pico-8 play session: no input (idle)

[t = 1 s] idle ~1s (no d-pad/buttons)
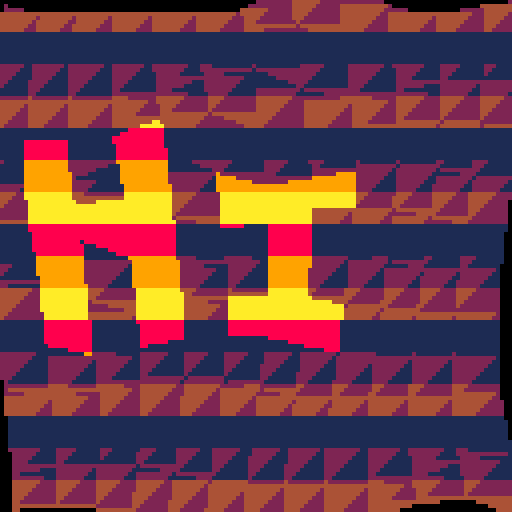
[t = 2 s] idle ~2s (no d-pad/buttons)
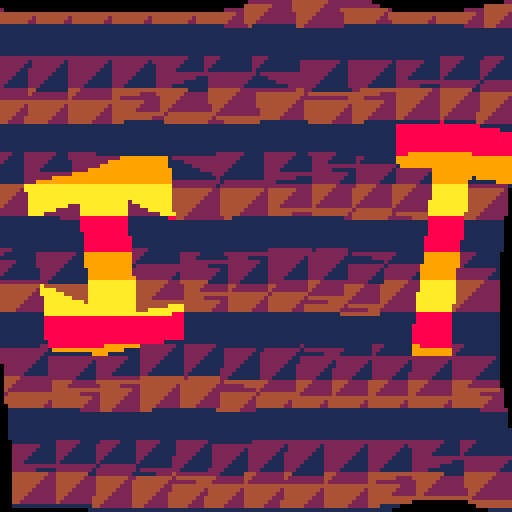
[t = 4 s] idle ~4s (no d-pad/buttons)
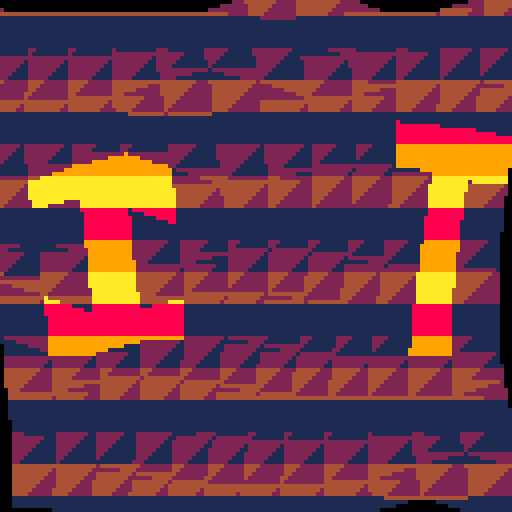
[t = 6 s] idle ~6s (no d-pad/buttons)
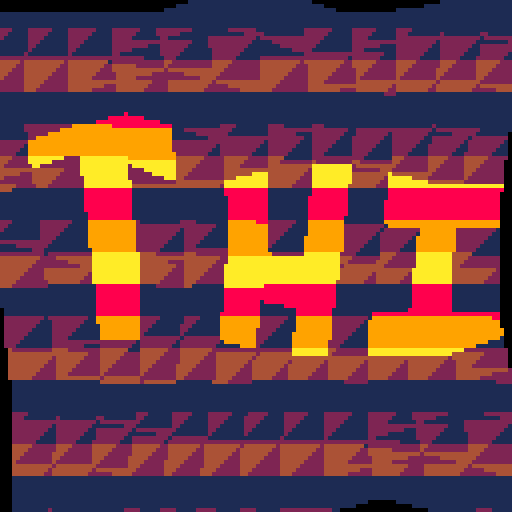
[t = 8 s] idle ~8s (no d-pad/buttons)
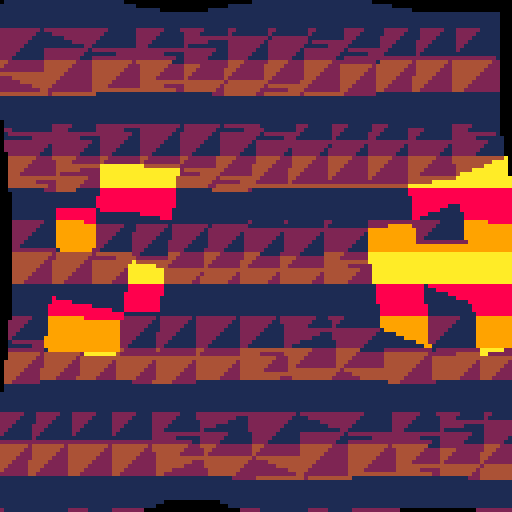

pico-8 cartridge
version 8
__lua__
--scrolling text wavy pannel
--pico-8 doodle by trasevol_dog


r=rnd
palt(0,false)

drk={[0]=0,0,1,1,2,1,5,6,2,4,9,3,1,1,2}

cls()

str="���!p\73\67\79-8 d\79\79\68\76\69!���"
str="�!hi this is a pico-8 doodle!�"
str="�!h\73 t\72\73\83 i\83 \65 pico-8 doodle!�"

print(str,1,3,7)
memcpy(0x0,0x6000,0x1000)

t=0
function _draw()
 cls()

 t+=0.01

 w=12

 for i=0,(w-1) do
 for j=0,(w-1) do
  local sx=(flr(t*20))%#str*4
  local c=sget(i+sx,j)
 
  local x={}
  local y={}
  for k=1,4 do
   local l=k-1
   x[k]=(i+l%2)*128/w
   y[k]=(j+flr(l/2))*128/w
   
   x[k]=x[k]+4*cos(t+x[k]/10+y[k]/10)
   y[k]=y[k]+4*sin(t+0.62+x[k]/10+y[k]/10)

  end
  
  trifill(x[1],y[1],x[2],y[2],x[3],y[3],c)
  trifill(x[2],y[2],x[3],y[3],x[4],y[4],c)
  
 end
 end
 
 --trifill(16,16,16,96,96,16,7)
 

end





function tri(x1,y1,x2,y2,x3,y3,c)
 line(x1,y1,x2,y2,c)
 line(x2,y2,x3,y3,c)
 line(x1,y1,x3,y3,c)
end


function trifill(x1,y1,x2,y2,x3,y3,c)
 
 local hy=max(y1,max(y2,y3))
 local hx
 if y1==hy then hx=x1
 elseif y2==hy then hx=x2
 else hx=x3 end
 
 local ly=min(y1,min(y2,y3))
 local lx
 if y1==ly then lx=x1
 elseif y2==ly then lx=x2
 else lx=x3 end
 
 local my=mid(y1,y2,y3)
 local mx
 if y1==my and x1~=hx and x1~=lx then mx=x1
 elseif y2==my and x2~=hx and x2~=lx then mx=x2
 else mx=x3 end
 
 
 local k=my-ly
 for i=0,k do
  local xa,xb,y
  y=ly+i
  xa=lx+(i/k)*(mx-lx)
  xb=lx+(i/(hy-ly))*(hx-lx)
  
  --if c>0 then c=flr(y/4+t*10)%3*2+8 end
  cc=flr(y/8+t*10)%3+8
  if c==0 then cc=drk[cc+4] end
  
  line(xa,y,xb,y,cc)
 end
 
 local k2=hy-my
 for i=0,k2 do
  local xa,xb,y
  y=my+i
  xa=mx+(i/k2)*(hx-mx)
  xb=lx+((i+k)/(hy-ly))*(hx-lx)
  
  cc=flr(y/8+t*10)%3+8
  if c==0 then cc=drk[drk[cc]] end
  
  line(xa,y,xb,y,cc)
 end

 --line(x1,y1,x2,y2,7)
 --line(x2,y2,x3,y3,7)
 --line(x1,y1,x3,y3,7)

end
__gfx__
00000000000000000000000000000000000000000000000000000000000000000000000000000000000000000000000000000000000000000000000000000000
00000000000000000000000000000000000000000000000000000000000000000000000000000000000000000000000000000000000000000000000000000000
00700700000000000000000000000000000000000000000000000000000000000000000000000000000000000000000000000000000000000000000000000000
00077000000000000000000000000000000000000000000000000000000000000000000000000000000000000000000000000000000000000000000000000000
00077000000000000000000000000000000000000000000000000000000000000000000000000000000000000000000000000000000000000000000000000000
00700700000000000000000000000000000000000000000000000000000000000000000000000000000000000000000000000000000000000000000000000000
00000000000000000000000000000000000000000000000000000000000000000000000000000000000000000000000000000000000000000000000000000000
00000000000000000000000000000000000000000000000000000000000000000000000000000000000000000000000000000000000000000000000000000000
00000000000000000000000000000000000000000000000000000000000000000000000000000000000000000000000000000000000000000000000000000000
00000000000000000000000000000000000000000000000000000000000000000000000000000000000000000000000000000000000000000000000000000000
00000000000000000000000000000000000000000000000000000000000000000000000000000000000000000000000000000000000000000000000000000000
00000000000000000000000000000000000000000000000000000000000000000000000000000000000000000000000000000000000000000000000000000000
00000000000000000000000000000000000000000000000000000000000000000000000000000000000000000000000000000000000000000000000000000000
00000000000000000000000000000000000000000000000000000000000000000000000000000000000000000000000000000000000000000000000000000000
00000000000000000000000000000000000000000000000000000000000000000000000000000000000000000000000000000000000000000000000000000000
00000000000000000000000000000000000000000000000000000000000000000000000000000000000000000000000000000000000000000000000000000000
00000000000000000000000000000000000000000000000000000000000000000000000000000000000000000000000000000000000000000000000000000000
00000000000000000000000000000000000000000000000000000000000000000000000000000000000000000000000000000000000000000000000000000000
00000000000000000000000000000000000000000000000000000000000000000000000000000000000000000000000000000000000000000000000000000000
00000000000000000000000000000000000000000000000000000000000000000000000000000000000000000000000000000000000000000000000000000000
00000000000000000000000000000000000000000000000000000000000000000000000000000000000000000000000000000000000000000000000000000000
00000000000000000000000000000000000000000000000000000000000000000000000000000000000000000000000000000000000000000000000000000000
00000000000000000000000000000000000000000000000000000000000000000000000000000000000000000000000000000000000000000000000000000000
00000000000000000000000000000000000000000000000000000000000000000000000000000000000000000000000000000000000000000000000000000000
00000000000000000000000000000000000000000000000000000000000000000000000000000000000000000000000000000000000000000000000000000000
00000000000000000000000000000000000000000000000000000000000000000000000000000000000000000000000000000000000000000000000000000000
00000000000000000000000000000000000000000000000000000000000000000000000000000000000000000000000000000000000000000000000000000000
00000000000000000000000000000000000000000000000000000000000000000000000000000000000000000000000000000000000000000000000000000000
00000000000000000000000000000000000000000000000000000000000000000000000000000000000000000000000000000000000000000000000000000000
00000000000000000000000000000000000000000000000000000000000000000000000000000000000000000000000000000000000000000000000000000000
00000000000000000000000000000000000000000000000000000000000000000000000000000000000000000000000000000000000000000000000000000000
00000000000000000000000000000000000000000000000000000000000000000000000000000000000000000000000000000000000000000000000000000000
00000000000000000000000000000000000000000000000000000000000000000000000000000000000000000000000000000000000000000000000000000000
00000000000000000000000000000000000000000000000000000000000000000000000000000000000000000000000000000000000000000000000000000000
00000000000000000000000000000000000000000000000000000000000000000000000000000000000000000000000000000000000000000000000000000000
00000000000000000000000000000000000000000000000000000000000000000000000000000000000000000000000000000000000000000000000000000000
00000000000000000000000000000000000000000000000000000000000000000000000000000000000000000000000000000000000000000000000000000000
00000000000000000000000000000000000000000000000000000000000000000000000000000000000000000000000000000000000000000000000000000000
00000000000000000000000000000000000000000000000000000000000000000000000000000000000000000000000000000000000000000000000000000000
00000000000000000000000000000000000000000000000000000000000000000000000000000000000000000000000000000000000000000000000000000000
00000000000000000000000000000000000000000000000000000000000000000000000000000000000000000000000000000000000000000000000000000000
00000000000000000000000000000000000000000000000000000000000000000000000000000000000000000000000000000000000000000000000000000000
00000000000000000000000000000000000000000000000000000000000000000000000000000000000000000000000000000000000000000000000000000000
00000000000000000000000000000000000000000000000000000000000000000000000000000000000000000000000000000000000000000000000000000000
00000000000000000000000000000000000000000000000000000000000000000000000000000000000000000000000000000000000000000000000000000000
00000000000000000000000000000000000000000000000000000000000000000000000000000000000000000000000000000000000000000000000000000000
00000000000000000000000000000000000000000000000000000000000000000000000000000000000000000000000000000000000000000000000000000000
00000000000000000000000000000000000000000000000000000000000000000000000000000000000000000000000000000000000000000000000000000000
00000000000000000000000000000000000000000000000000000000000000000000000000000000000000000000000000000000000000000000000000000000
00000000000000000000000000000000000000000000000000000000000000000000000000000000000000000000000000000000000000000000000000000000
00000000000000000000000000000000000000000000000000000000000000000000000000000000000000000000000000000000000000000000000000000000
00000000000000000000000000000000000000000000000000000000000000000000000000000000000000000000000000000000000000000000000000000000
00000000000000000000000000000000000000000000000000000000000000000000000000000000000000000000000000000000000000000000000000000000
00000000000000000000000000000000000000000000000000000000000000000000000000000000000000000000000000000000000000000000000000000000
00000000000000000000000000000000000000000000000000000000000000000000000000000000000000000000000000000000000000000000000000000000
00000000000000000000000000000000000000000000000000000000000000000000000000000000000000000000000000000000000000000000000000000000
00000000000000000000000000000000000000000000000000000000000000000000000000000000000000000000000000000000000000000000000000000000
00000000000000000000000000000000000000000000000000000000000000000000000000000000000000000000000000000000000000000000000000000000
00000000000000000000000000000000000000000000000000000000000000000000000000000000000000000000000000000000000000000000000000000000
00000000000000000000000000000000000000000000000000000000000000000000000000000000000000000000000000000000000000000000000000000000
00000000000000000000000000000000000000000000000000000000000000000000000000000000000000000000000000000000000000000000000000000000
00000000000000000000000000000000000000000000000000000000000000000000000000000000000000000000000000000000000000000000000000000000
00000000000000000000000000000000000000000000000000000000000000000000000000000000000000000000000000000000000000000000000000000000
00000000000000000000000000000000000000000000000000000000000000000000000000000000000000000000000000000000000000000000000000000000
00000000000000000000000000000000000000000000000000000000000000000000000000000000000000000000000000000000000000000000000000000000
00000000000000000000000000000000000000000000000000000000000000000000000000000000000000000000000000000000000000000000000000000000
00000000000000000000000000000000000000000000000000000000000000000000000000000000000000000000000000000000000000000000000000000000
00000000000000000000000000000000000000000000000000000000000000000000000000000000000000000000000000000000000000000000000000000000
00000000000000000000000000000000000000000000000000000000000000000000000000000000000000000000000000000000000000000000000000000000
00000000000000000000000000000000000000000000000000000000000000000000000000000000000000000000000000000000000000000000000000000000
00000000000000000000000000000000000000000000000000000000000000000000000000000000000000000000000000000000000000000000000000000000
00000000000000000000000000000000000000000000000000000000000000000000000000000000000000000000000000000000000000000000000000000000
00000000000000000000000000000000000000000000000000000000000000000000000000000000000000000000000000000000000000000000000000000000
00000000000000000000000000000000000000000000000000000000000000000000000000000000000000000000000000000000000000000000000000000000
00000000000000000000000000000000000000000000000000000000000000000000000000000000000000000000000000000000000000000000000000000000
00000000000000000000000000000000000000000000000000000000000000000000000000000000000000000000000000000000000000000000000000000000
00000000000000000000000000000000000000000000000000000000000000000000000000000000000000000000000000000000000000000000000000000000
00000000000000000000000000000000000000000000000000000000000000000000000000000000000000000000000000000000000000000000000000000000
00000000000000000000000000000000000000000000000000000000000000000000000000000000000000000000000000000000000000000000000000000000
00000000000000000000000000000000000000000000000000000000000000000000000000000000000000000000000000000000000000000000000000000000
00000000000000000000000000000000000000000000000000000000000000000000000000000000000000000000000000000000000000000000000000000000
00000000000000000000000000000000000000000000000000000000000000000000000000000000000000000000000000000000000000000000000000000000
00000000000000000000000000000000000000000000000000000000000000000000000000000000000000000000000000000000000000000000000000000000
00000000000000000000000000000000000000000000000000000000000000000000000000000000000000000000000000000000000000000000000000000000
00000000000000000000000000000000000000000000000000000000000000000000000000000000000000000000000000000000000000000000000000000000
00000000000000000000000000000000000000000000000000000000000000000000000000000000000000000000000000000000000000000000000000000000
00000000000000000000000000000000000000000000000000000000000000000000000000000000000000000000000000000000000000000000000000000000
00000000000000000000000000000000000000000000000000000000000000000000000000000000000000000000000000000000000000000000000000000000
00000000000000000000000000000000000000000000000000000000000000000000000000000000000000000000000000000000000000000000000000000000
00000000000000000000000000000000000000000000000000000000000000000000000000000000000000000000000000000000000000000000000000000000
00000000000000000000000000000000000000000000000000000000000000000000000000000000000000000000000000000000000000000000000000000000
00000000000000000000000000000000000000000000000000000000000000000000000000000000000000000000000000000000000000000000000000000000
00000000000000000000000000000000000000000000000000000000000000000000000000000000000000000000000000000000000000000000000000000000
00000000000000000000000000000000000000000000000000000000000000000000000000000000000000000000000000000000000000000000000000000000
00000000000000000000000000000000000000000000000000000000000000000000000000000000000000000000000000000000000000000000000000000000
00000000000000000000000000000000000000000000000000000000000000000000000000000000000000000000000000000000000000000000000000000000
00000000000000000000000000000000000000000000000000000000000000000000000000000000000000000000000000000000000000000000000000000000
00000000000000000000000000000000000000000000000000000000000000000000000000000000000000000000000000000000000000000000000000000000
00000000000000000000000000000000000000000000000000000000000000000000000000000000000000000000000000000000000000000000000000000000
00000000000000000000000000000000000000000000000000000000000000000000000000000000000000000000000000000000000000000000000000000000
00000000000000000000000000000000000000000000000000000000000000000000000000000000000000000000000000000000000000000000000000000000
00000000000000000000000000000000000000000000000000000000000000000000000000000000000000000000000000000000000000000000000000000000
00000000000000000000000000000000000000000000000000000000000000000000000000000000000000000000000000000000000000000000000000000000
00000000000000000000000000000000000000000000000000000000000000000000000000000000000000000000000000000000000000000000000000000000
00000000000000000000000000000000000000000000000000000000000000000000000000000000000000000000000000000000000000000000000000000000
00000000000000000000000000000000000000000000000000000000000000000000000000000000000000000000000000000000000000000000000000000000
00000000000000000000000000000000000000000000000000000000000000000000000000000000000000000000000000000000000000000000000000000000
00000000000000000000000000000000000000000000000000000000000000000000000000000000000000000000000000000000000000000000000000000000
00000000000000000000000000000000000000000000000000000000000000000000000000000000000000000000000000000000000000000000000000000000
00000000000000000000000000000000000000000000000000000000000000000000000000000000000000000000000000000000000000000000000000000000
00000000000000000000000000000000000000000000000000000000000000000000000000000000000000000000000000000000000000000000000000000000
00000000000000000000000000000000000000000000000000000000000000000000000000000000000000000000000000000000000000000000000000000000
00000000000000000000000000000000000000000000000000000000000000000000000000000000000000000000000000000000000000000000000000000000
00000000000000000000000000000000000000000000000000000000000000000000000000000000000000000000000000000000000000000000000000000000
00000000000000000000000000000000000000000000000000000000000000000000000000000000000000000000000000000000000000000000000000000000
00000000000000000000000000000000000000000000000000000000000000000000000000000000000000000000000000000000000000000000000000000000
00000000000000000000000000000000000000000000000000000000000000000000000000000000000000000000000000000000000000000000000000000000
00000000000000000000000000000000000000000000000000000000000000000000000000000000000000000000000000000000000000000000000000000000
00000000000000000000000000000000000000000000000000000000000000000000000000000000000000000000000000000000000000000000000000000000
00000000000000000000000000000000000000000000000000000000000000000000000000000000000000000000000000000000000000000000000000000000
00000000000000000000000000000000000000000000000000000000000000000000000000000000000000000000000000000000000000000000000000000000
00000000000000000000000000000000000000000000000000000000000000000000000000000000000000000000000000000000000000000000000000000000
00000000000000000000000000000000000000000000000000000000000000000000000000000000000000000000000000000000000000000000000000000000
00000000000000000000000000000000000000000000000000000000000000000000000000000000000000000000000000000000000000000000000000000000
00000000000000000000000000000000000000000000000000000000000000000000000000000000000000000000000000000000000000000000000000000000
00000000000000000000000000000000000000000000000000000000000000000000000000000000000000000000000000000000000000000000000000000000
00000000000000000000000000000000000000000000000000000000000000000000000000000000000000000000000000000000000000000000000000000000
00000000000000000000000000000000000000000000000000000000000000000000000000000000000000000000000000000000000000000000000000000000
__gff__
0000000000000000000000000000000000000000000000000000000000000000000000000000000000000000000000000000000000000000000000000000000000000000000000000000000000000000000000000000000000000000000000000000000000000000000000000000000000000000000000000000000000000000
0000000000000000000000000000000000000000000000000000000000000000000000000000000000000000000000000000000000000000000000000000000000000000000000000000000000000000000000000000000000000000000000000000000000000000000000000000000000000000000000000000000000000000
__map__
0000000000000000000000000000000000000000000000000000000000000000000000000000000000000000000000000000000000000000000000000000000000000000000000000000000000000000000000000000000000000000000000000000000000000000000000000000000000000000000000000000000000000000
0000000000000000000000000000000000000000000000000000000000000000000000000000000000000000000000000000000000000000000000000000000000000000000000000000000000000000000000000000000000000000000000000000000000000000000000000000000000000000000000000000000000000000
0000000000000000000000000000000000000000000000000000000000000000000000000000000000000000000000000000000000000000000000000000000000000000000000000000000000000000000000000000000000000000000000000000000000000000000000000000000000000000000000000000000000000000
0000000000000000000000000000000000000000000000000000000000000000000000000000000000000000000000000000000000000000000000000000000000000000000000000000000000000000000000000000000000000000000000000000000000000000000000000000000000000000000000000000000000000000
0000000000000000000000000000000000000000000000000000000000000000000000000000000000000000000000000000000000000000000000000000000000000000000000000000000000000000000000000000000000000000000000000000000000000000000000000000000000000000000000000000000000000000
0000000000000000000000000000000000000000000000000000000000000000000000000000000000000000000000000000000000000000000000000000000000000000000000000000000000000000000000000000000000000000000000000000000000000000000000000000000000000000000000000000000000000000
0000000000000000000000000000000000000000000000000000000000000000000000000000000000000000000000000000000000000000000000000000000000000000000000000000000000000000000000000000000000000000000000000000000000000000000000000000000000000000000000000000000000000000
0000000000000000000000000000000000000000000000000000000000000000000000000000000000000000000000000000000000000000000000000000000000000000000000000000000000000000000000000000000000000000000000000000000000000000000000000000000000000000000000000000000000000000
0000000000000000000000000000000000000000000000000000000000000000000000000000000000000000000000000000000000000000000000000000000000000000000000000000000000000000000000000000000000000000000000000000000000000000000000000000000000000000000000000000000000000000
0000000000000000000000000000000000000000000000000000000000000000000000000000000000000000000000000000000000000000000000000000000000000000000000000000000000000000000000000000000000000000000000000000000000000000000000000000000000000000000000000000000000000000
0000000000000000000000000000000000000000000000000000000000000000000000000000000000000000000000000000000000000000000000000000000000000000000000000000000000000000000000000000000000000000000000000000000000000000000000000000000000000000000000000000000000000000
0000000000000000000000000000000000000000000000000000000000000000000000000000000000000000000000000000000000000000000000000000000000000000000000000000000000000000000000000000000000000000000000000000000000000000000000000000000000000000000000000000000000000000
0000000000000000000000000000000000000000000000000000000000000000000000000000000000000000000000000000000000000000000000000000000000000000000000000000000000000000000000000000000000000000000000000000000000000000000000000000000000000000000000000000000000000000
0000000000000000000000000000000000000000000000000000000000000000000000000000000000000000000000000000000000000000000000000000000000000000000000000000000000000000000000000000000000000000000000000000000000000000000000000000000000000000000000000000000000000000
0000000000000000000000000000000000000000000000000000000000000000000000000000000000000000000000000000000000000000000000000000000000000000000000000000000000000000000000000000000000000000000000000000000000000000000000000000000000000000000000000000000000000000
0000000000000000000000000000000000000000000000000000000000000000000000000000000000000000000000000000000000000000000000000000000000000000000000000000000000000000000000000000000000000000000000000000000000000000000000000000000000000000000000000000000000000000
0000000000000000000000000000000000000000000000000000000000000000000000000000000000000000000000000000000000000000000000000000000000000000000000000000000000000000000000000000000000000000000000000000000000000000000000000000000000000000000000000000000000000000
0000000000000000000000000000000000000000000000000000000000000000000000000000000000000000000000000000000000000000000000000000000000000000000000000000000000000000000000000000000000000000000000000000000000000000000000000000000000000000000000000000000000000000
0000000000000000000000000000000000000000000000000000000000000000000000000000000000000000000000000000000000000000000000000000000000000000000000000000000000000000000000000000000000000000000000000000000000000000000000000000000000000000000000000000000000000000
0000000000000000000000000000000000000000000000000000000000000000000000000000000000000000000000000000000000000000000000000000000000000000000000000000000000000000000000000000000000000000000000000000000000000000000000000000000000000000000000000000000000000000
0000000000000000000000000000000000000000000000000000000000000000000000000000000000000000000000000000000000000000000000000000000000000000000000000000000000000000000000000000000000000000000000000000000000000000000000000000000000000000000000000000000000000000
0000000000000000000000000000000000000000000000000000000000000000000000000000000000000000000000000000000000000000000000000000000000000000000000000000000000000000000000000000000000000000000000000000000000000000000000000000000000000000000000000000000000000000
0000000000000000000000000000000000000000000000000000000000000000000000000000000000000000000000000000000000000000000000000000000000000000000000000000000000000000000000000000000000000000000000000000000000000000000000000000000000000000000000000000000000000000
0000000000000000000000000000000000000000000000000000000000000000000000000000000000000000000000000000000000000000000000000000000000000000000000000000000000000000000000000000000000000000000000000000000000000000000000000000000000000000000000000000000000000000
0000000000000000000000000000000000000000000000000000000000000000000000000000000000000000000000000000000000000000000000000000000000000000000000000000000000000000000000000000000000000000000000000000000000000000000000000000000000000000000000000000000000000000
0000000000000000000000000000000000000000000000000000000000000000000000000000000000000000000000000000000000000000000000000000000000000000000000000000000000000000000000000000000000000000000000000000000000000000000000000000000000000000000000000000000000000000
0000000000000000000000000000000000000000000000000000000000000000000000000000000000000000000000000000000000000000000000000000000000000000000000000000000000000000000000000000000000000000000000000000000000000000000000000000000000000000000000000000000000000000
0000000000000000000000000000000000000000000000000000000000000000000000000000000000000000000000000000000000000000000000000000000000000000000000000000000000000000000000000000000000000000000000000000000000000000000000000000000000000000000000000000000000000000
0000000000000000000000000000000000000000000000000000000000000000000000000000000000000000000000000000000000000000000000000000000000000000000000000000000000000000000000000000000000000000000000000000000000000000000000000000000000000000000000000000000000000000
0000000000000000000000000000000000000000000000000000000000000000000000000000000000000000000000000000000000000000000000000000000000000000000000000000000000000000000000000000000000000000000000000000000000000000000000000000000000000000000000000000000000000000
0000000000000000000000000000000000000000000000000000000000000000000000000000000000000000000000000000000000000000000000000000000000000000000000000000000000000000000000000000000000000000000000000000000000000000000000000000000000000000000000000000000000000000
0000000000000000000000000000000000000000000000000000000000000000000000000000000000000000000000000000000000000000000000000000000000000000000000000000000000000000000000000000000000000000000000000000000000000000000000000000000000000000000000000000000000000000
